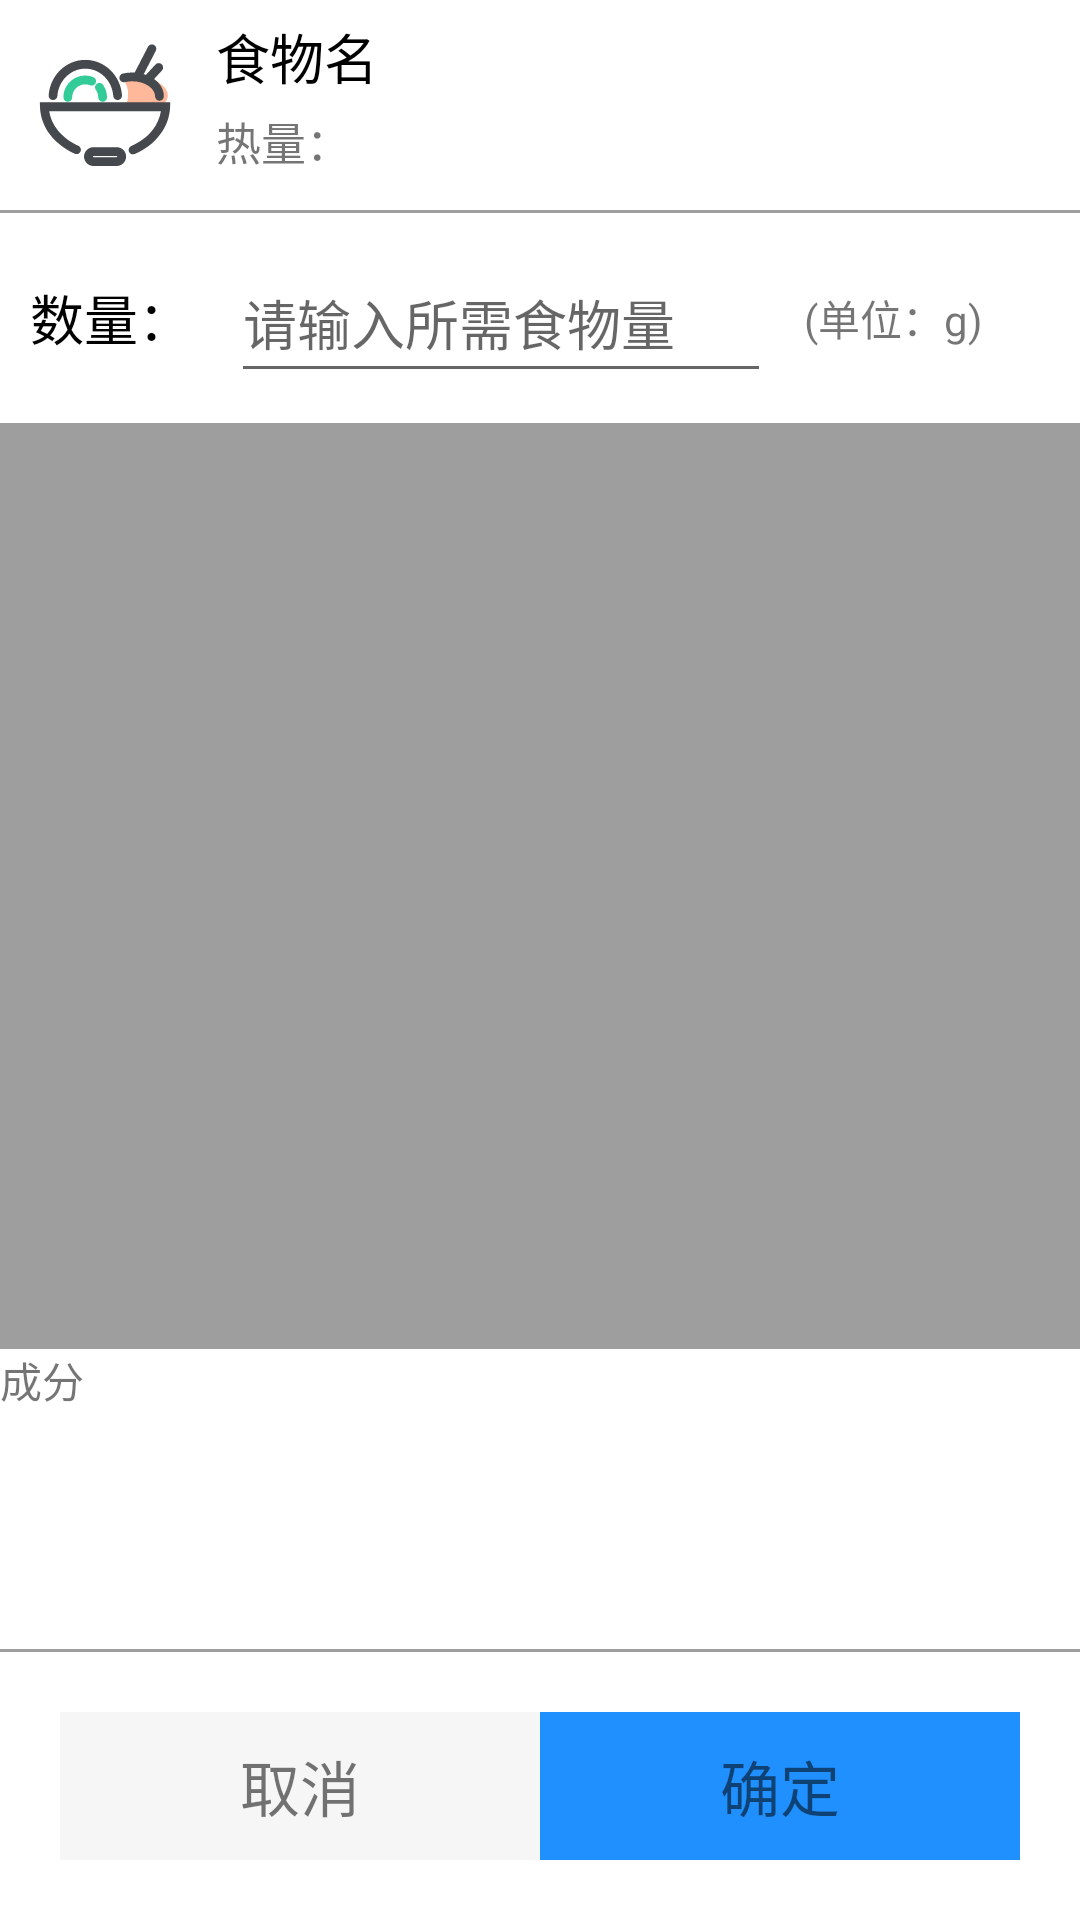

Here is an Android app screen rendered from its layout file. Give the layout XML and the strings, colors and styles it references.
<!-- AndroidManifest.xml: fallback theme Theme.MaterialComponents.DayNight.NoActionBar -->
<!-- res/layout/pop_window.xml -->
<?xml version="1.0" encoding="utf-8"?>

<LinearLayout  xmlns:android="http://schemas.android.com/apk/res/android"
    android:orientation="vertical" android:layout_width="match_parent"
    android:id="@+id/pop_layout"
    android:background="#ffffff"
    android:layout_height="wrap_content">

    <RelativeLayout
        android:layout_width="match_parent"
        android:layout_height="70dp">


        <TextView
            android:id="@+id/food_id"
            android:layout_width="wrap_content"
            android:layout_height="wrap_content"
            android:visibility="gone"/>

        <TextView
            android:id="@+id/food_time"
            android:layout_width="wrap_content"
            android:layout_height="wrap_content"
            android:visibility="gone"/>

        <ImageView
            android:id="@+id/iv_mall"
            android:layout_width="wrap_content"
            android:layout_height="wrap_content"
            android:layout_margin="10dp"
            android:background="@android:color/transparent"
            android:src="@drawable/ic_food" />

        <LinearLayout
            android:layout_width="match_parent"
            android:layout_height="wrap_content"
            android:layout_alignBottom="@+id/iv_mall"
            android:layout_toRightOf="@+id/iv_mall"
            android:orientation="vertical">

            <TextView
                android:id="@+id/food_name_text"
                android:layout_width="wrap_content"
                android:layout_height="wrap_content"
                android:layout_margin="2dp"
                android:text="食物名"
                android:textColor="#000"
                android:textSize="18sp" />

            <LinearLayout
                android:layout_width="match_parent"
                android:layout_height="wrap_content"
                android:layout_margin="2dp">

                <TextView
                    android:id="@+id/food_heat_text"
                    android:layout_width="wrap_content"
                    android:layout_height="wrap_content"
                    android:layout_marginRight="15dp"
                    android:text="热量："
                    android:textSize="15sp" />

                <TextView
                    android:id="@+id/food_heat"
                    android:layout_width="wrap_content"
                    android:layout_height="wrap_content"
                    android:layout_weight="1" />

            </LinearLayout>
        </LinearLayout>

    </RelativeLayout>

    <View
        android:layout_width="match_parent"
        android:layout_height="1dp"
        android:background="#9e9e9e"/>

    <RelativeLayout
        android:layout_width="match_parent"
        android:layout_height="50dp"
        android:layout_margin="10dp">

        <TextView
            android:id="@+id/textView11"
            android:layout_width="wrap_content"
            android:layout_height="match_parent"
            android:layout_alignParentLeft="true"
            android:layout_alignParentStart="true"
            android:gravity="center_vertical"
            android:text="数量："
            android:textColor="#000"
            android:textSize="18sp" />

        <EditText
            android:id="@+id/food_count_text"
            android:layout_width="180dp"
            android:layout_height="50dp"
            android:layout_marginLeft="13dp"
            android:layout_marginStart="13dp"
            android:layout_toEndOf="@+id/textView11"
            android:layout_toRightOf="@+id/textView11"
            android:hint="请输入所需食物量"
            android:maxLength="5"
        android:inputType="number" />

        <TextView
            android:id="@+id/unitName_text"
            android:layout_width="wrap_content"
            android:layout_height="wrap_content"
            android:layout_centerVertical="true"
            android:layout_marginLeft="11dp"
            android:layout_marginStart="11dp"
            android:layout_toEndOf="@+id/food_count_text"
            android:layout_toRightOf="@+id/food_count_text"
            android:text="(单位：g)" />

    </RelativeLayout>

    <View
        android:id="@+id/view"
        android:layout_width="match_parent"
        android:layout_height="1dp"
        android:layout_weight="1"
        android:background="#9e9e9e" />

    <LinearLayout
        android:layout_width="match_parent"
        android:layout_height="100dp"
        android:orientation="vertical">

        <TextView
            android:id="@+id/textView5"
            android:layout_width="match_parent"
            android:layout_height="wrap_content"
            android:text="成分" />

        <TextView
            android:id="@+id/food_content_text"
            android:layout_width="match_parent"
            android:layout_height="match_parent" />
    </LinearLayout>

    <View
        android:layout_width="match_parent"
        android:layout_height="1dp"
        android:background="#9e9e9e"/>

    <LinearLayout
        android:layout_width="match_parent"
        android:orientation="horizontal"
        android:layout_margin="20dp"
        android:gravity="center"
        android:layout_height="wrap_content">

        <TextView
            android:id="@+id/btn_cancel"
            android:layout_width="0dp"
            android:layout_height="wrap_content"
            android:layout_weight="1"
            android:background="#F6F6F6"
            android:gravity="center"
            android:padding="10dp"
            android:text="取消"
            android:textSize="20sp" />

        <TextView
            android:id="@+id/btn_ok"
            android:layout_width="0dp"
            android:layout_height="wrap_content"
            android:layout_weight="1"
            android:background="#2090fe"
            android:gravity="center"
            android:padding="10dp"
            android:text="确定"
            android:textSize="20sp" />

    </LinearLayout>
</LinearLayout>
<!-- resources referenced by this layout -->
<resources>
  <!-- drawable ic_food: vector/xml drawable (drawable, 2624 chars, omitted) -->
</resources>
